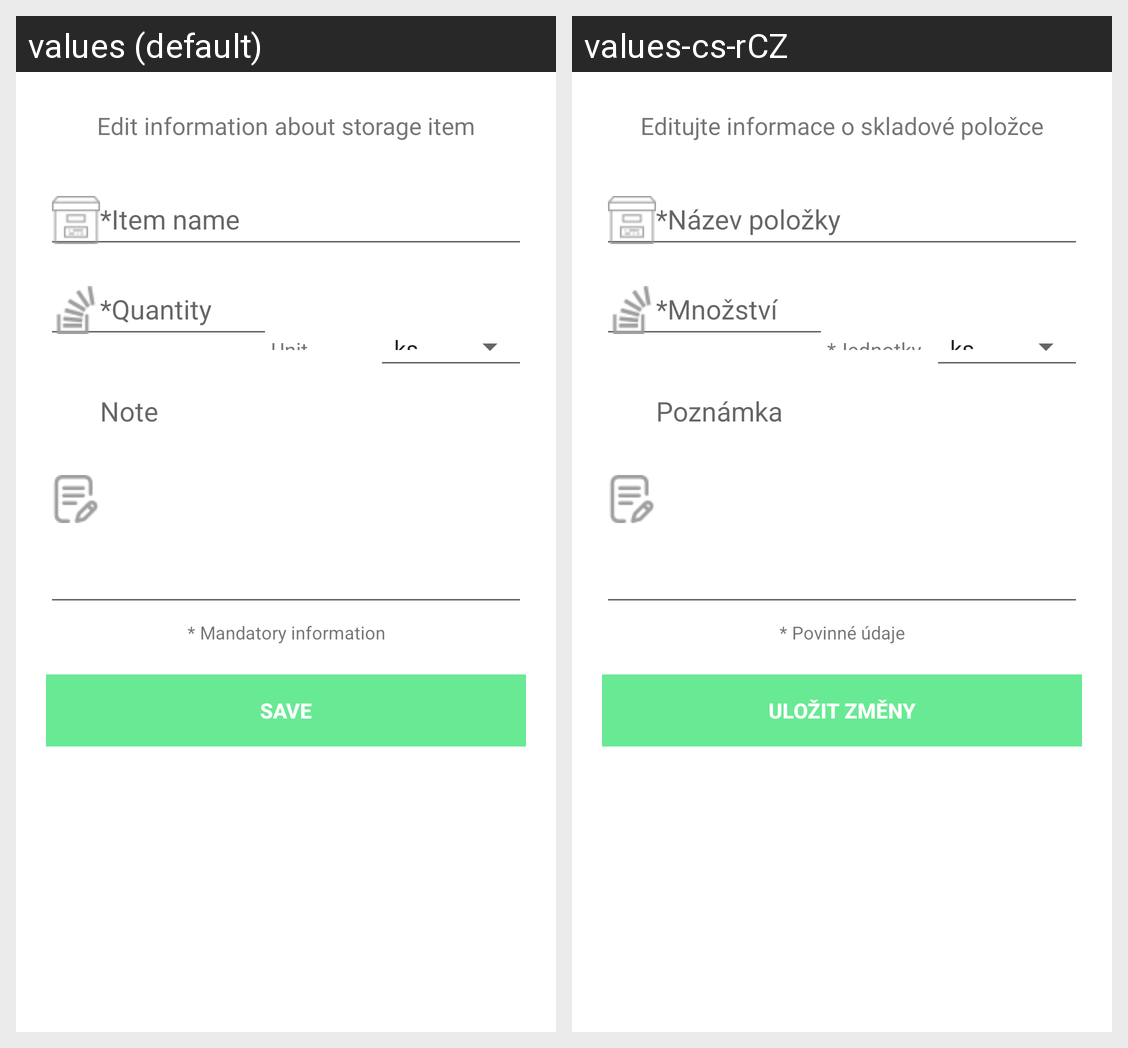

For this localized Android screen grid, give each drawn string resource with its value in every locale shown.
Android screen res/layout/content_storage_edit.xml rendered under 2 locales, left to right: values (default), values-cs-rCZ. Device: Nexus 5 (rendered at 1080×1920; each locale shown at half size, 540×960, under a caption strip naming it); theme AppTheme.
Strings drawn on this screen, with the default value and each locale's value (text and hints the layout hard-codes, and strings that could not be matched under every locale, appear in the picture but are not listed):

edit_information_about_storage_item
  values: Edit information about storage item
  values-cs-rCZ: Editujte informace o skladové položce

item_name
  values: *Item name
  values-cs-rCZ: *Název položky

Quantity
  values: *Quantity
  values-cs-rCZ: *Množství

unit
  values: Unit
  values-cs-rCZ: *Jednotky

note
  values: Note
  values-cs-rCZ: Poznámka

mandatory_information
  values: * Mandatory information
  values-cs-rCZ: * Povinné údaje

save
  values: Save
  values-cs-rCZ: Uložit změny
